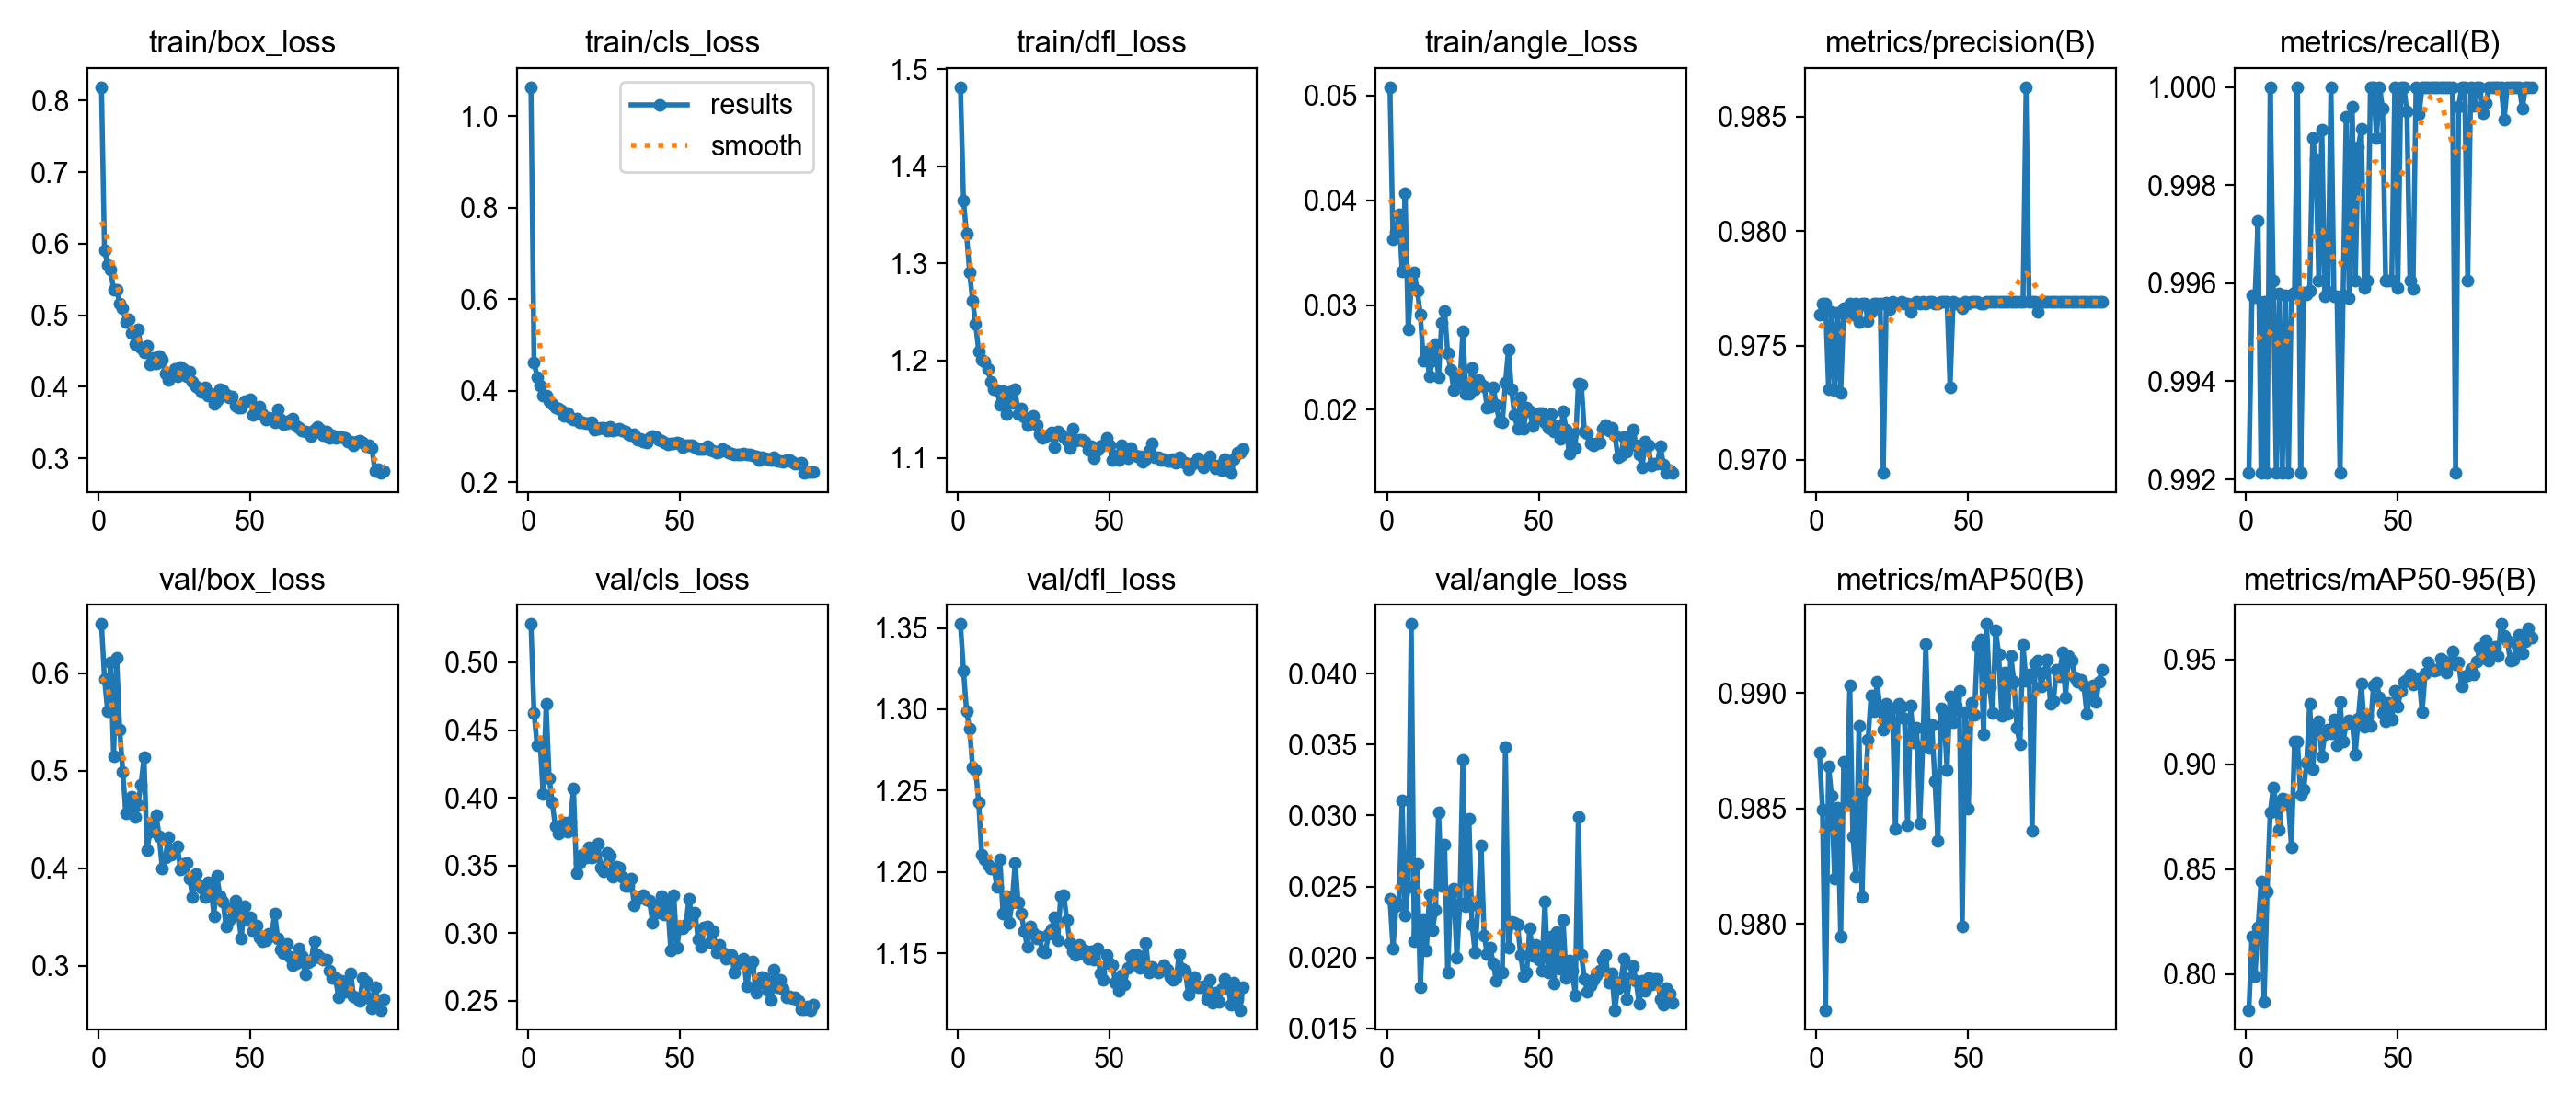

Values plotted in this chart, from the file beside it:
epoch, time, train/box_loss, train/cls_loss, train/dfl_loss, train/angle_loss, metrics/precision(B), metrics/recall(B), metrics/mAP50(B), metrics/mAP50-95(B), val/box_loss, val/cls_loss, val/dfl_loss, val/angle_loss, lr/pg0, lr/pg1, lr/pg2
1, 83.15, 0.8187, 1.063, 1.482, 0.0508, 0.9764, 0.9921, 0.9874, 0.7831, 0.6504, 0.5283, 1.352, 0.0241, 0.0006632, 0.0006632, 0.0006632
2, 161.3, 0.5903, 0.4626, 1.365, 0.03628, 0.9768, 0.9958, 0.985, 0.8182, 0.5944, 0.4625, 1.324, 0.02065, 0.001317, 0.001317, 0.001317
3, 247.4, 0.5708, 0.4305, 1.331, 0.03695, 0.9768, 0.9957, 0.9763, 0.7991, 0.5609, 0.4389, 1.299, 0.02358, 0.001957, 0.001957, 0.001957
4, 343.6, 0.5642, 0.4116, 1.291, 0.03862, 0.9731, 0.9973, 0.9868, 0.8224, 0.6109, 0.4412, 1.288, 0.02373, 0.001941, 0.001941, 0.001941
5, 431.8, 0.5354, 0.3885, 1.261, 0.03324, 0.9765, 0.9921, 0.9855, 0.8442, 0.5153, 0.4028, 1.264, 0.03107, 0.001921, 0.001921, 0.001921
6, 523.4, 0.5359, 0.3893, 1.238, 0.04069, 0.9731, 0.9956, 0.9819, 0.7867, 0.6156, 0.4691, 1.263, 0.02297, 0.001901, 0.001901, 0.001901
7, 615, 0.5163, 0.3775, 1.21, 0.02766, 0.9765, 0.9921, 0.985, 0.8394, 0.5423, 0.4145, 1.243, 0.025, 0.001881, 0.001881, 0.001881
8, 704.8, 0.5094, 0.3722, 1.201, 0.03162, 0.9729, 1, 0.9795, 0.877, 0.4991, 0.397, 1.211, 0.0435, 0.001861, 0.001861, 0.001861
9, 796.5, 0.4904, 0.364, 1.199, 0.03312, 0.9766, 0.9961, 0.987, 0.889, 0.4567, 0.3789, 1.208, 0.02115, 0.001842, 0.001842, 0.001842
10, 884.8, 0.4944, 0.3617, 1.191, 0.03141, 0.9764, 0.9921, 0.9852, 0.8798, 0.4652, 0.3735, 1.204, 0.02661, 0.001822, 0.001822, 0.001822
11, 974.3, 0.4756, 0.3574, 1.178, 0.02912, 0.9768, 0.9958, 0.9903, 0.8687, 0.4733, 0.3763, 1.202, 0.01791, 0.001802, 0.001802, 0.001802
12, 1069, 0.4593, 0.3462, 1.17, 0.0247, 0.9764, 0.9921, 0.9838, 0.8836, 0.4522, 0.3818, 1.202, 0.02272, 0.001782, 0.001782, 0.001782
13, 1161, 0.4799, 0.3522, 1.17, 0.02555, 0.9768, 0.9958, 0.982, 0.8834, 0.465, 0.3748, 1.191, 0.02052, 0.001762, 0.001762, 0.001762
14, 1256, 0.455, 0.342, 1.155, 0.02319, 0.976, 0.9921, 0.9886, 0.8812, 0.4859, 0.3825, 1.208, 0.02447, 0.001743, 0.001743, 0.001743
15, 1351, 0.4484, 0.3373, 1.168, 0.0247, 0.9768, 0.9958, 0.9812, 0.8605, 0.5135, 0.4069, 1.174, 0.02193, 0.001723, 0.001723, 0.001723
16, 1442, 0.4576, 0.3382, 1.145, 0.02625, 0.9768, 0.9958, 0.9858, 0.9109, 0.4184, 0.3442, 1.185, 0.02335, 0.001703, 0.001703, 0.001703
17, 1531, 0.4311, 0.331, 1.168, 0.02313, 0.976, 1, 0.988, 0.9107, 0.4379, 0.3515, 1.169, 0.03022, 0.001683, 0.001683, 0.001683
18, 1617, 0.4407, 0.3312, 1.157, 0.02828, 0.9765, 0.9921, 0.9899, 0.8854, 0.4423, 0.3582, 1.181, 0.02504, 0.001663, 0.001663, 0.001663
19, 1704, 0.4326, 0.3294, 1.171, 0.02947, 0.9768, 0.9958, 0.9892, 0.8879, 0.4544, 0.3558, 1.206, 0.02798, 0.001644, 0.001644, 0.001644
20, 1787, 0.4425, 0.3285, 1.145, 0.02539, 0.9768, 0.9958, 0.9905, 0.9007, 0.4326, 0.3633, 1.181, 0.01893, 0.001624, 0.001624, 0.001624
21, 1876, 0.4378, 0.3313, 1.15, 0.02386, 0.9768, 0.9958, 0.9892, 0.9289, 0.3995, 0.3557, 1.175, 0.02448, 0.001604, 0.001604, 0.001604
22, 1961, 0.4181, 0.3152, 1.143, 0.02188, 0.9694, 0.999, 0.9884, 0.898, 0.4107, 0.3563, 1.164, 0.02484, 0.001584, 0.001584, 0.001584
23, 2044, 0.4093, 0.3172, 1.134, 0.02321, 0.9769, 0.9985, 0.9895, 0.917, 0.4318, 0.3661, 1.154, 0.01999, 0.001564, 0.001564, 0.001564
24, 2131, 0.4173, 0.3185, 1.14, 0.02248, 0.9766, 0.9961, 0.9889, 0.9207, 0.414, 0.3483, 1.166, 0.02381, 0.001545, 0.001545, 0.001545
25, 2213, 0.4244, 0.3191, 1.143, 0.02752, 0.9769, 0.9991, 0.9893, 0.904, 0.4196, 0.3458, 1.162, 0.03395, 0.001525, 0.001525, 0.001525
26, 2298, 0.4145, 0.3136, 1.133, 0.02156, 0.9768, 0.9957, 0.9841, 0.9144, 0.4222, 0.3595, 1.159, 0.02361, 0.001505, 0.001505, 0.001505
27, 2380, 0.4278, 0.3205, 1.125, 0.02153, 0.9768, 0.9958, 0.9895, 0.9167, 0.3983, 0.3572, 1.161, 0.02979, 0.001485, 0.001485, 0.001485
28, 2461, 0.4253, 0.3141, 1.12, 0.02399, 0.9769, 1, 0.9894, 0.9151, 0.4042, 0.3416, 1.151, 0.02232, 0.001465, 0.001465, 0.001465
29, 2539, 0.4152, 0.3147, 1.122, 0.02198, 0.9768, 0.9957, 0.9889, 0.9214, 0.4052, 0.349, 1.151, 0.0204, 0.001446, 0.001446, 0.001446
30, 2617, 0.4214, 0.3161, 1.123, 0.02285, 0.9768, 0.9957, 0.9843, 0.9093, 0.3892, 0.3486, 1.162, 0.02358, 0.001426, 0.001426, 0.001426
31, 2700, 0.4063, 0.3124, 1.126, 0.02244, 0.9765, 0.9921, 0.9895, 0.9299, 0.3709, 0.3416, 1.164, 0.02788, 0.001406, 0.001406, 0.001406
32, 2792, 0.4003, 0.3102, 1.111, 0.02224, 0.9768, 0.9958, 0.9879, 0.9111, 0.3939, 0.335, 1.172, 0.02155, 0.001386, 0.001386, 0.001386
33, 2885, 0.3983, 0.3057, 1.127, 0.02024, 0.9769, 0.9994, 0.9885, 0.9191, 0.383, 0.3348, 1.158, 0.02026, 0.001366, 0.001366, 0.001366
34, 2984, 0.3922, 0.3022, 1.125, 0.02026, 0.9768, 0.9957, 0.9843, 0.9211, 0.3803, 0.34, 1.185, 0.02069, 0.001347, 0.001347, 0.001347
35, 3076, 0.3995, 0.3055, 1.122, 0.02218, 0.9769, 0.9996, 0.9877, 0.9201, 0.3705, 0.3203, 1.186, 0.01956, 0.001327, 0.001327, 0.001327
36, 3169, 0.3876, 0.2932, 1.117, 0.02046, 0.9768, 0.9961, 0.9921, 0.9048, 0.3854, 0.327, 1.17, 0.01837, 0.001307, 0.001307, 0.001307
37, 3269, 0.39, 0.2942, 1.11, 0.0189, 0.9769, 0.9988, 0.9876, 0.9218, 0.3834, 0.3258, 1.156, 0.01903, 0.001287, 0.001287, 0.001287
38, 3373, 0.3757, 0.2883, 1.13, 0.01883, 0.9769, 0.9992, 0.9886, 0.9387, 0.3505, 0.3279, 1.151, 0.01895, 0.001267, 0.001267, 0.001267
39, 3474, 0.3807, 0.2871, 1.118, 0.02255, 0.9768, 0.9959, 0.9862, 0.9178, 0.392, 0.325, 1.149, 0.0348, 0.001248, 0.001248, 0.001248
40, 3574, 0.397, 0.2971, 1.119, 0.02576, 0.9768, 0.9961, 0.9836, 0.9233, 0.371, 0.3238, 1.155, 0.02068, 0.001228, 0.001228, 0.001228
41, 3676, 0.3953, 0.301, 1.119, 0.02194, 0.9769, 1, 0.9893, 0.9183, 0.3661, 0.3077, 1.15, 0.0225, 0.001208, 0.001208, 0.001208
42, 3781, 0.3892, 0.2987, 1.117, 0.01954, 0.9769, 1, 0.989, 0.9377, 0.3402, 0.3205, 1.152, 0.02243, 0.001188, 0.001188, 0.001188
43, 3877, 0.3848, 0.2927, 1.108, 0.01816, 0.9769, 0.999, 0.9867, 0.9389, 0.3468, 0.3152, 1.147, 0.0223, 0.001168, 0.001168, 0.001168
44, 3967, 0.3865, 0.2903, 1.112, 0.02122, 0.9732, 1, 0.9899, 0.9321, 0.3588, 0.3271, 1.151, 0.02018, 0.001149, 0.001149, 0.001149
45, 4059, 0.3732, 0.2871, 1.099, 0.01823, 0.9769, 0.9996, 0.9887, 0.9247, 0.3667, 0.3136, 1.146, 0.0187, 0.001129, 0.001129, 0.001129
46, 4151, 0.3711, 0.2825, 1.108, 0.0202, 0.9768, 0.9961, 0.9895, 0.9207, 0.3532, 0.3217, 1.153, 0.01895, 0.001109, 0.001109, 0.001109
47, 4242, 0.3711, 0.2851, 1.112, 0.01986, 0.9768, 0.9961, 0.9901, 0.9292, 0.3276, 0.2875, 1.138, 0.02205, 0.001089, 0.001089, 0.001089
48, 4336, 0.3792, 0.2858, 1.113, 0.01847, 0.9766, 0.9961, 0.9799, 0.9214, 0.3613, 0.3284, 1.133, 0.02014, 0.001069, 0.001069, 0.001069
49, 4432, 0.3799, 0.2863, 1.12, 0.01904, 0.9769, 1, 0.9892, 0.9352, 0.347, 0.2891, 1.149, 0.02086, 0.00105, 0.00105, 0.00105
50, 4537, 0.3827, 0.2841, 1.113, 0.01973, 0.9768, 0.9959, 0.985, 0.9275, 0.3496, 0.3049, 1.144, 0.01985, 0.00103, 0.00103, 0.00103
51, 4637, 0.3608, 0.2769, 1.098, 0.0197, 0.9769, 1, 0.9896, 0.9352, 0.3352, 0.3034, 1.143, 0.01907, 0.00101, 0.00101, 0.00101
52, 4735, 0.3705, 0.2815, 1.102, 0.01882, 0.9769, 1, 0.9891, 0.9393, 0.341, 0.3065, 1.132, 0.02393, 0.0009902, 0.0009902, 0.0009902
53, 4834, 0.3726, 0.2803, 1.098, 0.0183, 0.9769, 0.9995, 0.9921, 0.9405, 0.329, 0.3255, 1.127, 0.01895, 0.0009704, 0.0009704, 0.0009704
54, 4935, 0.3619, 0.281, 1.113, 0.01957, 0.9768, 0.9961, 0.9923, 0.9431, 0.325, 0.3111, 1.136, 0.02148, 0.0009506, 0.0009506, 0.0009506
55, 5038, 0.3541, 0.2761, 1.105, 0.01791, 0.9768, 0.9959, 0.9882, 0.9379, 0.3256, 0.3152, 1.131, 0.01814, 0.0009308, 0.0009308, 0.0009308
56, 5137, 0.3573, 0.2734, 1.1, 0.01849, 0.9769, 1, 0.993, 0.939, 0.3329, 0.2953, 1.141, 0.02182, 0.000911, 0.000911, 0.000911
57, 5238, 0.355, 0.2733, 1.11, 0.01725, 0.9769, 0.9994, 0.9902, 0.9414, 0.3312, 0.2901, 1.148, 0.01921, 0.0008912, 0.0008912, 0.0008912
58, 5338, 0.3507, 0.2722, 1.103, 0.01983, 0.9769, 1, 0.9891, 0.9247, 0.3536, 0.3042, 1.149, 0.02263, 0.0008714, 0.0008714, 0.0008714
59, 5431, 0.3679, 0.279, 1.102, 0.0181, 0.9769, 1, 0.9927, 0.9433, 0.3283, 0.3051, 1.149, 0.01856, 0.0008516, 0.0008516, 0.0008516
60, 5523, 0.3544, 0.2712, 1.101, 0.01583, 0.9769, 1, 0.9917, 0.9486, 0.3168, 0.2933, 1.141, 0.01979, 0.0008318, 0.0008318, 0.0008318
... 34 more rows
